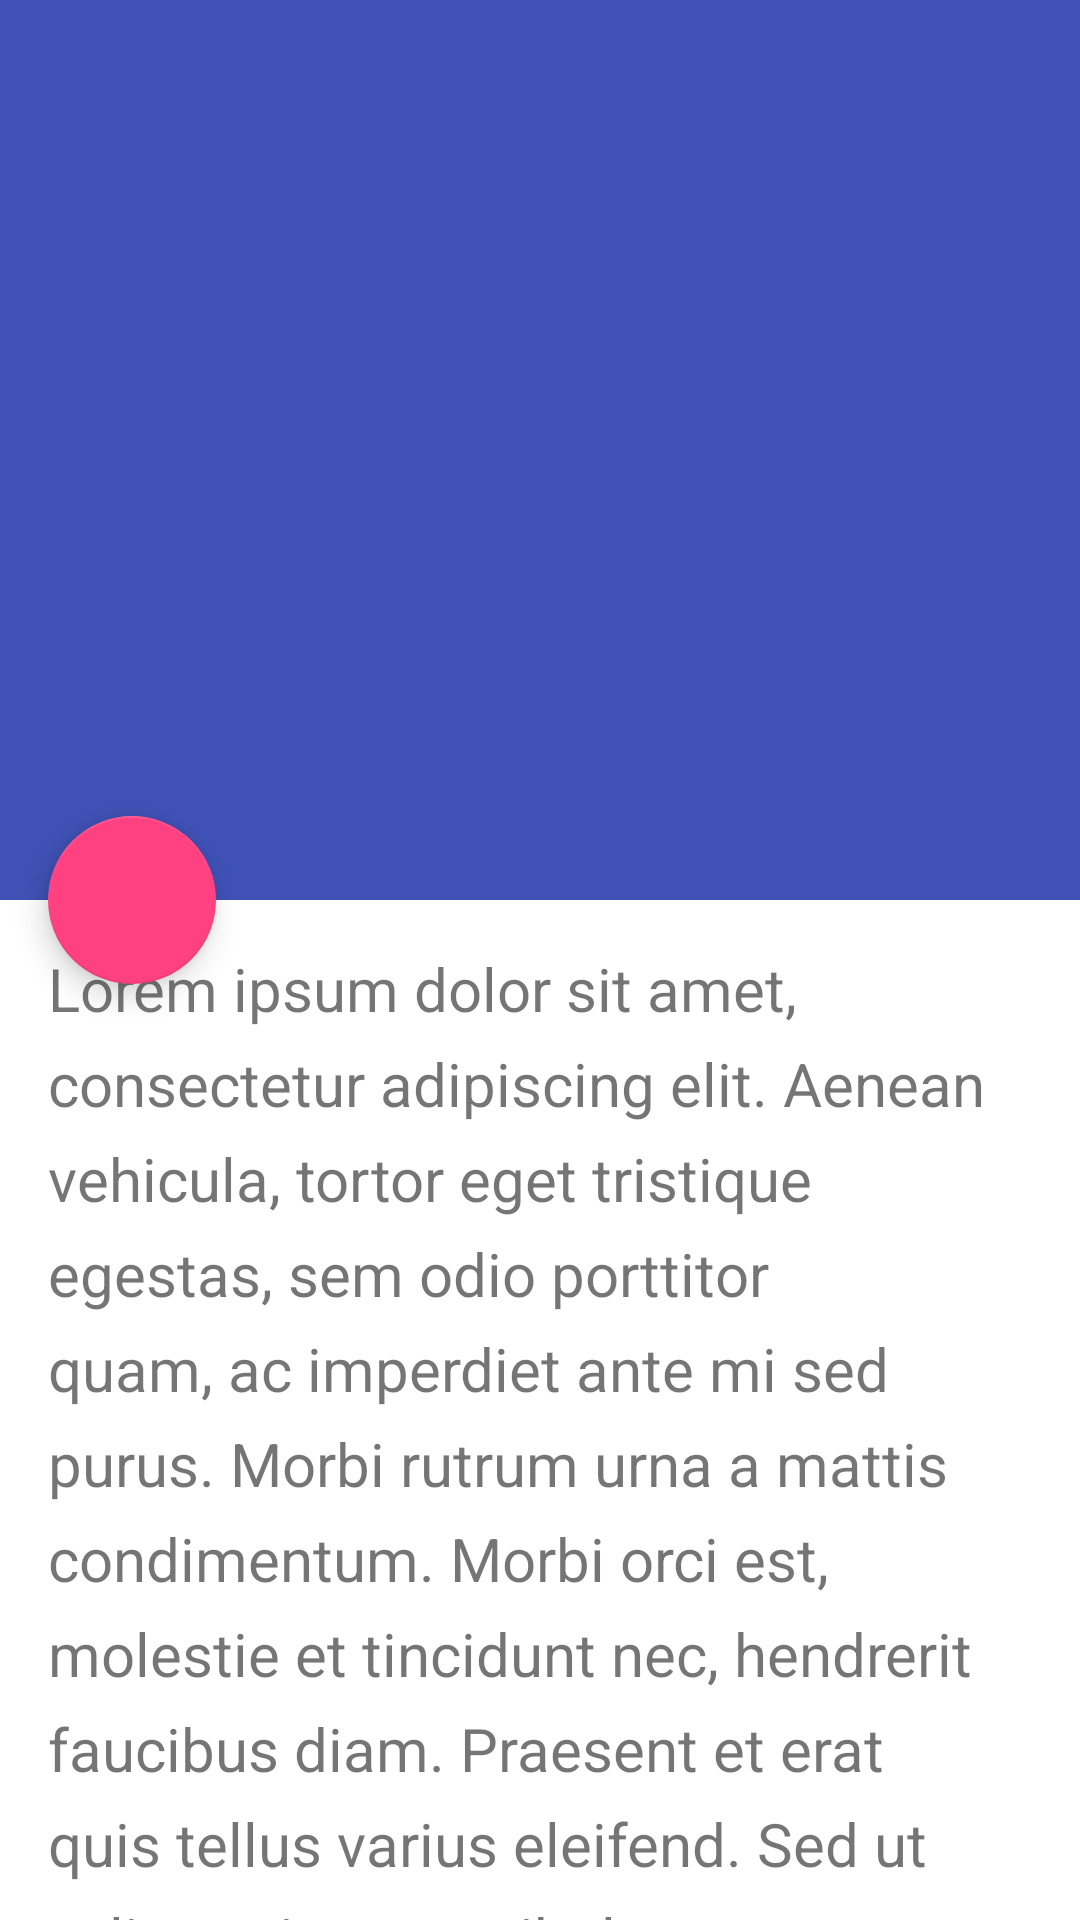

This screen was rendered from an Android layout file. Write that file and the resources it references.
<!-- AndroidManifest.xml: application theme AppTheme -->
<!-- res/layout/activity_test.xml -->
<?xml version="1.0" encoding="utf-8"?>
<android.support.design.widget.CoordinatorLayout
    xmlns:android="http://schemas.android.com/apk/res/android"
    xmlns:app="http://schemas.android.com/apk/res-auto"
    android:layout_width="match_parent"
    android:layout_height="match_parent"
    android:background="@android:color/background_light"
    android:fitsSystemWindows="true"
    >

    <android.support.design.widget.AppBarLayout
        android:id="@+id/main.appbar"
        android:layout_width="match_parent"
        android:layout_height="300dp"
        android:theme="@style/ThemeOverlay.AppCompat.Dark.ActionBar"
        android:fitsSystemWindows="true"
        >

        <android.support.design.widget.CollapsingToolbarLayout
            android:id="@+id/main.collapsing"
            android:layout_width="match_parent"
            android:layout_height="match_parent"
            app:layout_scrollFlags="scroll|exitUntilCollapsed"
            android:fitsSystemWindows="true"
            app:contentScrim="?attr/colorPrimary"
            app:expandedTitleMarginStart="48dp"
            app:expandedTitleMarginEnd="64dp"
            >

            <ImageView
                android:id="@+id/main.backdrop"
                android:layout_width="match_parent"
                android:layout_height="match_parent"
                android:scaleType="centerCrop"
                android:fitsSystemWindows="true"
                android:src="@mipmap/ic_launcher"
                app:layout_collapseMode="parallax"
                />

            <android.support.v7.widget.Toolbar
                android:id="@+id/main.toolbar"
                android:layout_width="match_parent"
                android:layout_height="?attr/actionBarSize"
                app:popupTheme="@style/ThemeOverlay.AppCompat.Light"
                app:layout_collapseMode="pin"
                />
        </android.support.design.widget.CollapsingToolbarLayout>
    </android.support.design.widget.AppBarLayout>

    <android.support.v4.widget.NestedScrollView
        android:layout_width="match_parent"
        android:layout_height="match_parent"
        app:layout_behavior="@string/appbar_scrolling_view_behavior"
        >

        <TextView
            android:layout_width="match_parent"
            android:layout_height="wrap_content"
            android:textSize="20sp"
            android:lineSpacingExtra="8dp"
            android:text="@string/lorem_ipsum"
            android:padding="@dimen/activity_horizontal_margin"
            />
    </android.support.v4.widget.NestedScrollView>

    <android.support.design.widget.FloatingActionButton
        android:layout_height="wrap_content"
        android:layout_width="wrap_content"
        android:layout_margin="@dimen/activity_horizontal_margin"
        app:layout_anchor="@id/main.appbar"
        android:src="@android:drawable/ic_lock_lock"
        app:layout_anchorGravity="bottom|left|end"
        />
</android.support.design.widget.CoordinatorLayout>
<!-- resources referenced by this layout -->
<resources>
  <dimen name="activity_horizontal_margin">16dp</dimen>
  <string name="lorem_ipsum">
          Lorem ipsum dolor sit amet, consectetur adipiscing elit. Aenean vehicula, tortor eget tristique egestas, sem odio porttitor quam, ac imperdiet ante mi sed purus. Morbi rutrum urna a mattis condimentum. Morbi orci est, molestie et tincidunt nec, hendrerit faucibus diam. Praesent et erat quis tellus varius eleifend. Sed ut velit pretium, vestibulum arcu nec, tristique neque. Maecenas non felis finibus, dictum sem ut, auctor risus. Fusce viverra interdum tortor, ut pellentesque est aliquet id. Vestibulum ac neque nisi. Praesent luctus nibh ut est mattis, vel sodales ligula luctus.
  
  Suspendisse gravida sem ex, sed porttitor ex maximus non. Etiam rutrum mi eu velit malesuada, ut luctus ante porta. Vivamus sit amet risus mi. Etiam malesuada quis eros sed tempor. Integer sapien augue, venenatis et justo nec, volutpat laoreet lectus. Vivamus id elit mi. Nullam nec lorem sed tortor elementum lacinia.
  
  Pellentesque mattis nibh eu eros efficitur pellentesque. Proin tristique dui tellus, quis tempus eros laoreet eget. Donec finibus risus sagittis mi molestie rutrum. Nulla suscipit mi pretium ultrices maximus. Sed a felis justo. Vivamus vel risus finibus, aliquet lacus ac, luctus sem. Fusce elementum molestie vehicula. Nullam porta tincidunt feugiat.
      </string>
  <style name="AppTheme" parent="Theme.AppCompat.Light.DarkActionBar">
          
          <item name="android:windowActionBarOverlay">true</item>
          <item name="colorPrimary">@color/colorPrimary</item>
          <item name="colorPrimaryDark">@color/colorPrimaryDark</item>
          <item name="colorAccent">@color/colorAccent</item>
      </style>
  <color name="colorPrimary">#3F51B5</color>
  <color name="colorPrimaryDark">#303F9F</color>
  <color name="colorAccent">#FF4081</color>
</resources>
